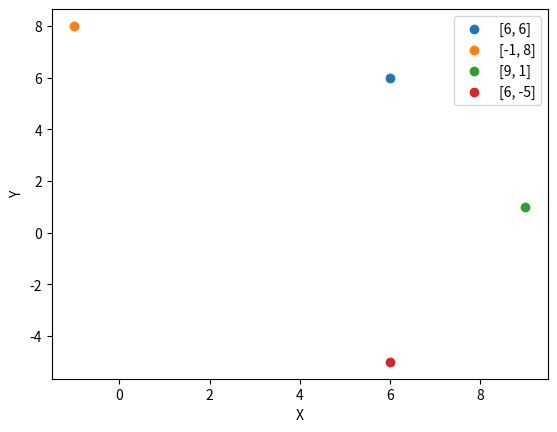

Source code (Python):
import matplotlib.pyplot as plt

arr = [[6,6], [-1,8], [9,1], [6,-5]]

def coordenadas(lista):

    cont = 0

    while(cont < len(lista)-1):
        for coord in lista:
            x = lista[cont][0]
            y = lista[cont][1]
            cont += 1


            plt.scatter(x, y)
    
    plt.legend(lista)
    plt.xlabel("X")
    plt.ylabel("Y")
    plt.show()



coordenadas(arr)




if __name__ == "__main__":
   print(f'mi nombres es >> {__name__}<<')

else:
    print (f'Importado como modulo: >>{__name__}<<')

     
